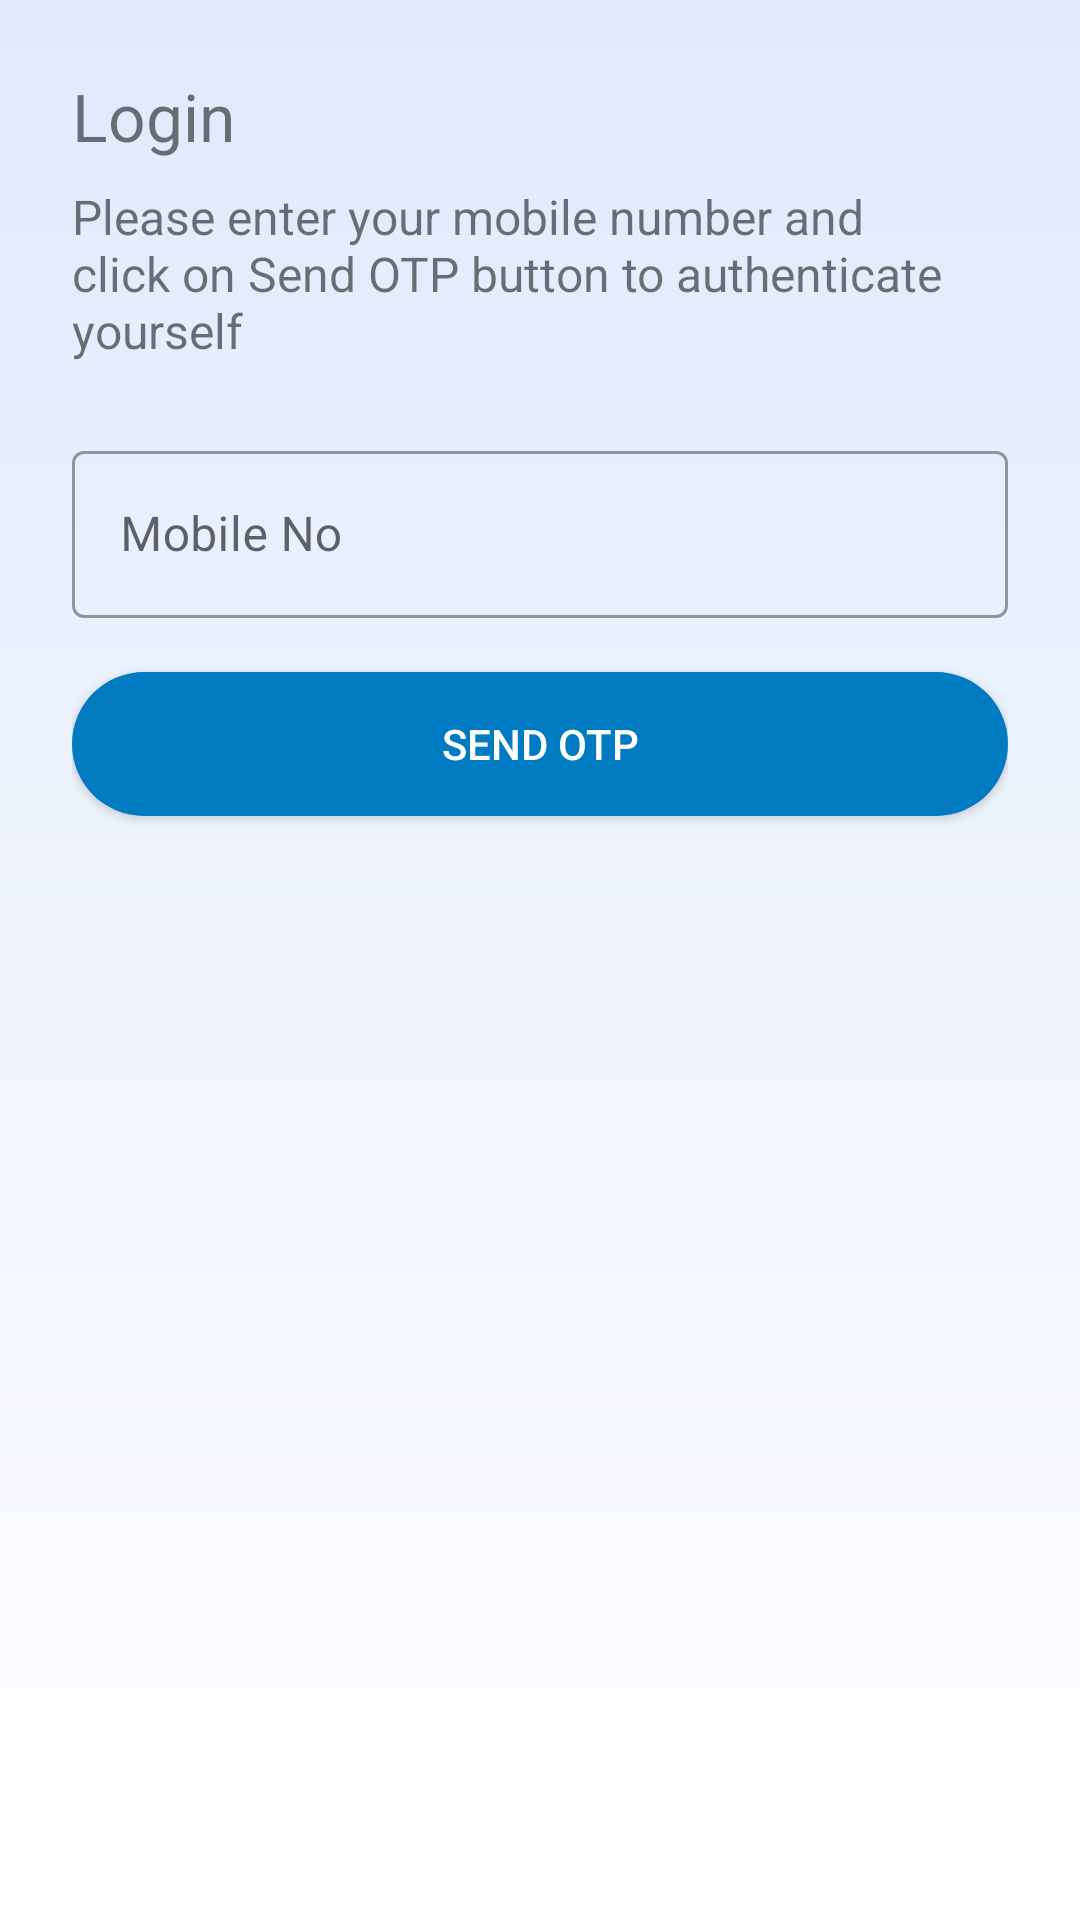

The Android layout XML behind this screen, and the referenced resources:
<!-- AndroidManifest.xml: application theme Theme.Connect4Blood -->
<!-- res/layout/activity_recipient_login.xml -->
<?xml version="1.0" encoding="utf-8"?>
<ScrollView
    xmlns:android="http://schemas.android.com/apk/res/android"
    xmlns:app="http://schemas.android.com/apk/res-auto"
    xmlns:tools="http://schemas.android.com/tools"
    android:layout_width="match_parent"
    android:layout_height="match_parent"
    tools:context=".activities.RecipientLogin"
    android:background="@drawable/gradient_primary_bg">

    <LinearLayout
        android:layout_width="match_parent"
        android:layout_height="wrap_content"
        tools:context=".activities.RecipientLogin"
        android:orientation="vertical"
        android:layout_margin="24dp">

        <TextView
            android:id="@+id/txtRecipientLogin"
            android:layout_width="wrap_content"
            android:layout_height="wrap_content"
            android:text="@string/login"
            android:textSize="22sp"
            android:layout_marginBottom="8dp" />

        <TextView
            android:layout_width="wrap_content"
            android:layout_height="wrap_content"
            android:text="@string/recipient_login_txt"
            android:textSize="16sp"
            android:layout_marginBottom="24dp"
            />

        <com.google.android.material.textfield.TextInputLayout
            style="@style/Widget.MaterialComponents.TextInputLayout.OutlinedBox"
            android:layout_width="match_parent"
            android:layout_height="wrap_content"
            android:layout_marginBottom="18dp"
            app:startIconDrawable="@drawable/ic_mobile_no">

            <com.google.android.material.textfield.TextInputEditText
                android:id="@+id/etRecipientMobileNo"
                android:layout_width="match_parent"
                android:layout_height="wrap_content"
                android:hint="@string/mobile_no_hint"
                android:inputType="phone"
                android:maxLength="10"
                android:minHeight="48dp"
                android:textColorHint="#757575" />
        </com.google.android.material.textfield.TextInputLayout>

        <Button
            android:id="@+id/btnRecipientSendOTP"
            android:layout_width="match_parent"
            android:layout_height="wrap_content"
            android:layout_marginBottom="18dp"
            android:background="@drawable/btn_rounded_stroke"
            android:text="@string/send_otp"
            android:textColor="@color/white"
            app:backgroundTint="@null"
            app:icon="@drawable/ic_send_light"
            app:iconGravity="textEnd"
            tools:ignore="DuplicateSpeakableTextCheck,TextContrastCheck" />

    </LinearLayout>
</ScrollView>
<!-- resources referenced by this layout -->
<resources>
  <color name="white">#FFFFFFFF</color>
  <!-- drawable btn_rounded_stroke (drawable) -->
  <?xml version="1.0" encoding="utf-8"?>
  <shape xmlns:android="http://schemas.android.com/apk/res/android"
      android:shape="rectangle">
      <solid android:color="@color/blue_700"/>
      <corners android:radius="24dp"/>
  </shape>
  <!-- drawable gradient_primary_bg (drawable) -->
  <?xml version="1.0" encoding="utf-8"?>
  <shape xmlns:android="http://schemas.android.com/apk/res/android"
      android:shape="rectangle">
      <gradient android:endColor="#e0eafc"
          android:startColor="#ffffff"
          android:angle="90"
          android:type="linear"/>
  </shape>
  <string name="login">Login</string>
  <string name="mobile_no_hint">Mobile No</string>
  <string name="recipient_login_txt">Please enter your mobile number and click on Send OTP button to authenticate yourself</string>
  <string name="send_otp">Send OTP</string>
  <style name="Theme.Connect4Blood" parent="Theme.MaterialComponents.DayNight.DarkActionBar">
          
          <item name="colorPrimary">@color/blue_500</item>
          <item name="colorPrimaryVariant">@color/blue_700</item>
          <item name="colorOnPrimary">@color/white</item>
          
          <item name="colorSecondary">@color/teal_200</item>
          <item name="colorSecondaryVariant">@color/teal_700</item>
          <item name="colorOnSecondary">@color/black</item>
          
          <item name="android:statusBarColor">?attr/colorPrimaryVariant</item>
          
          <item name="bottomSheetDialogTheme">@style/AppBottomSheetDialogTheme</item>
      </style>
  <color name="blue_700">#007ac1</color>
  <color name="blue_500">#03a9f4</color>
  <color name="teal_200">#FF03DAC5</color>
  <color name="teal_700">#FF018786</color>
  <color name="black">#FF000000</color>
  <style name="AppBottomSheetDialogTheme" parent="Theme.Design.BottomSheetDialog">
          <item name="bottomSheetStyle">@style/AppBottomSheetDialogModalStyle</item>
      </style>
  <style name="AppBottomSheetDialogModalStyle" parent="Widget.Design.BottomSheet.Modal">
          <item name="android:background">@drawable/dialog_rounded_solid</item>
      </style>
</resources>
